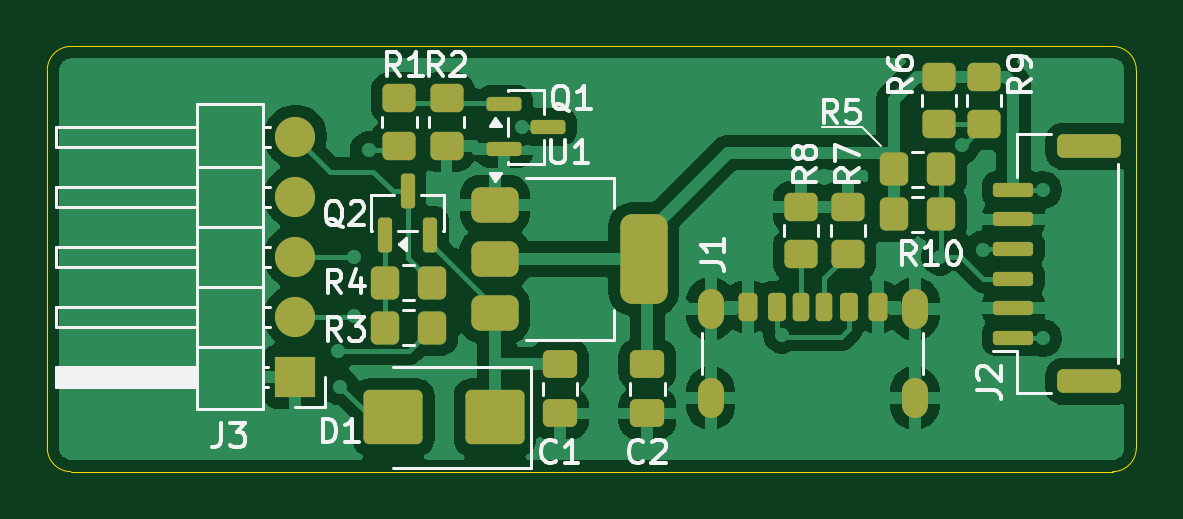
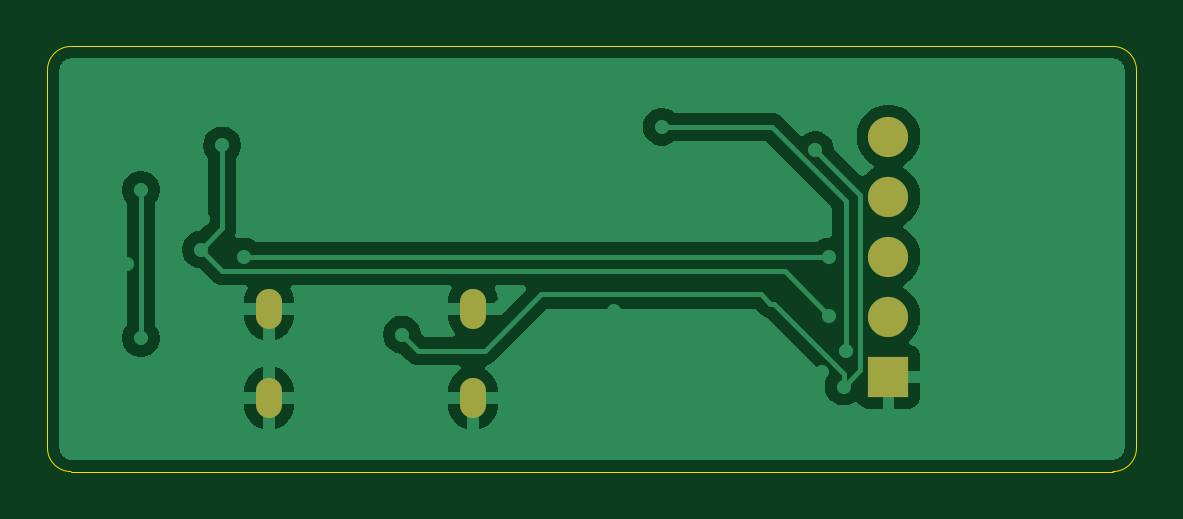
Circuit board: 9 layer files. Board 46.1 x 18.0 mm.
- bottom_copper: adapter-B_Cu.gbr (28334 bytes)
- bottom_mask: adapter-B_Mask.gbr (831 bytes)
- paste: adapter-B_Paste.gbr (467 bytes)
- bottom_silk: adapter-B_Silkscreen.gbr (468 bytes)
- outline: adapter-Edge_Cuts.gbr (1014 bytes)
- top_copper: adapter-F_Cu.gbr (64685 bytes)
- top_mask: adapter-F_Mask.gbr (5020 bytes)
- paste: adapter-F_Paste.gbr (4810 bytes)
- top_silk: adapter-F_Silkscreen.gbr (27579 bytes)

=== bottom_copper: adapter-B_Cu.gbr (28334 bytes, source omitted) ===
=== bottom_mask: adapter-B_Mask.gbr ===
%TF.GenerationSoftware,KiCad,Pcbnew,10.0.8*%
%TF.CreationDate,2026-11-05T15:26:19+01:00*%
%TF.ProjectId,adapter,61646170-7465-4722-9e6b-696361645f70,rev?*%
%TF.SameCoordinates,Original*%
%TF.FileFunction,Soldermask,Bot*%
%TF.FilePolarity,Negative*%
%FSLAX46Y46*%
G04 Gerber Fmt 4.6, Leading zero omitted, Abs format (unit mm)*
G04 Created by KiCad (PCBNEW 10.0.8) date 2026-11-05 15:26:19*
%MOMM*%
%LPD*%
G01*
G04 APERTURE LIST*
%ADD10O,1.100000X1.700000*%
%ADD11R,1.700000X1.700000*%
%ADD12C,1.700000*%
G04 APERTURE END LIST*
D10*
%TO.C,J1*%
X79080000Y-75600000D03*
X79080000Y-79400000D03*
X87720000Y-75600000D03*
X87720000Y-79400000D03*
%TD*%
D11*
%TO.C,J3*%
X61500000Y-78480000D03*
D12*
X61500000Y-75940000D03*
X61500000Y-73400000D03*
X61500000Y-70860000D03*
X61500000Y-68320000D03*
%TD*%
M02*

=== paste: adapter-B_Paste.gbr ===
%TF.GenerationSoftware,KiCad,Pcbnew,10.0.8*%
%TF.CreationDate,2026-11-05T15:26:19+01:00*%
%TF.ProjectId,adapter,61646170-7465-4722-9e6b-696361645f70,rev?*%
%TF.SameCoordinates,Original*%
%TF.FileFunction,Paste,Bot*%
%TF.FilePolarity,Positive*%
%FSLAX46Y46*%
G04 Gerber Fmt 4.6, Leading zero omitted, Abs format (unit mm)*
G04 Created by KiCad (PCBNEW 10.0.8) date 2026-11-05 15:26:19*
%MOMM*%
%LPD*%
G01*
G04 APERTURE LIST*
G04 APERTURE END LIST*
M02*

=== bottom_silk: adapter-B_Silkscreen.gbr ===
%TF.GenerationSoftware,KiCad,Pcbnew,10.0.8*%
%TF.CreationDate,2026-11-05T15:26:19+01:00*%
%TF.ProjectId,adapter,61646170-7465-4722-9e6b-696361645f70,rev?*%
%TF.SameCoordinates,Original*%
%TF.FileFunction,Legend,Bot*%
%TF.FilePolarity,Positive*%
%FSLAX46Y46*%
G04 Gerber Fmt 4.6, Leading zero omitted, Abs format (unit mm)*
G04 Created by KiCad (PCBNEW 10.0.8) date 2026-11-05 15:26:19*
%MOMM*%
%LPD*%
G01*
G04 APERTURE LIST*
G04 APERTURE END LIST*
M02*

=== outline: adapter-Edge_Cuts.gbr ===
%TF.GenerationSoftware,KiCad,Pcbnew,10.0.8*%
%TF.CreationDate,2026-11-05T15:26:19+01:00*%
%TF.ProjectId,adapter,61646170-7465-4722-9e6b-696361645f70,rev?*%
%TF.SameCoordinates,Original*%
%TF.FileFunction,Profile,NP*%
%FSLAX46Y46*%
G04 Gerber Fmt 4.6, Leading zero omitted, Abs format (unit mm)*
G04 Created by KiCad (PCBNEW 10.0.8) date 2026-11-05 15:26:19*
%MOMM*%
%LPD*%
G01*
G04 APERTURE LIST*
%TA.AperFunction,Profile*%
%ADD10C,0.050000*%
%TD*%
G04 APERTURE END LIST*
D10*
X51000000Y-65500000D02*
G75*
G02*
X52000000Y-64500000I1000000J0D01*
G01*
X51000000Y-81500000D02*
X51000000Y-65500000D01*
X52000000Y-64500000D02*
X96100000Y-64500000D01*
X52000000Y-82500000D02*
G75*
G02*
X51000000Y-81500000I0J1000000D01*
G01*
X96100000Y-64500000D02*
G75*
G02*
X97100000Y-65500000I0J-1000000D01*
G01*
X96100000Y-82500000D02*
X52000000Y-82500000D01*
X97100000Y-65500000D02*
X97100000Y-81500000D01*
X97100000Y-81500000D02*
G75*
G02*
X96100000Y-82500000I-1000000J0D01*
G01*
M02*

=== top_copper: adapter-F_Cu.gbr (64685 bytes, source omitted) ===
=== top_mask: adapter-F_Mask.gbr ===
%TF.GenerationSoftware,KiCad,Pcbnew,10.0.8*%
%TF.CreationDate,2026-11-05T15:26:19+01:00*%
%TF.ProjectId,adapter,61646170-7465-4722-9e6b-696361645f70,rev?*%
%TF.SameCoordinates,Original*%
%TF.FileFunction,Soldermask,Top*%
%TF.FilePolarity,Negative*%
%FSLAX46Y46*%
G04 Gerber Fmt 4.6, Leading zero omitted, Abs format (unit mm)*
G04 Created by KiCad (PCBNEW 10.0.8) date 2026-11-05 15:26:19*
%MOMM*%
%LPD*%
G01*
G04 APERTURE LIST*
G04 Aperture macros list*
%AMRoundRect*
0 Rectangle with rounded corners*
0 $1 Rounding radius*
0 $2 $3 $4 $5 $6 $7 $8 $9 X,Y pos of 4 corners*
0 Add a 4 corners polygon primitive as box body*
4,1,4,$2,$3,$4,$5,$6,$7,$8,$9,$2,$3,0*
0 Add four circle primitives for the rounded corners*
1,1,$1+$1,$2,$3*
1,1,$1+$1,$4,$5*
1,1,$1+$1,$6,$7*
1,1,$1+$1,$8,$9*
0 Add four rect primitives between the rounded corners*
20,1,$1+$1,$2,$3,$4,$5,0*
20,1,$1+$1,$4,$5,$6,$7,0*
20,1,$1+$1,$6,$7,$8,$9,0*
20,1,$1+$1,$8,$9,$2,$3,0*%
G04 Aperture macros list end*
%ADD10RoundRect,0.250000X0.450000X-0.350000X0.450000X0.350000X-0.450000X0.350000X-0.450000X-0.350000X0*%
%ADD11RoundRect,0.250000X-0.450000X0.350000X-0.450000X-0.350000X0.450000X-0.350000X0.450000X0.350000X0*%
%ADD12RoundRect,0.250000X-0.475000X0.337500X-0.475000X-0.337500X0.475000X-0.337500X0.475000X0.337500X0*%
%ADD13RoundRect,0.250000X1.000000X0.900000X-1.000000X0.900000X-1.000000X-0.900000X1.000000X-0.900000X0*%
%ADD14RoundRect,0.150000X0.700000X-0.150000X0.700000X0.150000X-0.700000X0.150000X-0.700000X-0.150000X0*%
%ADD15RoundRect,0.250000X1.100000X-0.250000X1.100000X0.250000X-1.100000X0.250000X-1.100000X-0.250000X0*%
%ADD16RoundRect,0.375000X-0.625000X-0.375000X0.625000X-0.375000X0.625000X0.375000X-0.625000X0.375000X0*%
%ADD17RoundRect,0.500000X-0.500000X-1.400000X0.500000X-1.400000X0.500000X1.400000X-0.500000X1.400000X0*%
%ADD18RoundRect,0.250000X0.350000X0.450000X-0.350000X0.450000X-0.350000X-0.450000X0.350000X-0.450000X0*%
%ADD19RoundRect,0.250000X-0.350000X-0.450000X0.350000X-0.450000X0.350000X0.450000X-0.350000X0.450000X0*%
%ADD20RoundRect,0.175000X-0.175000X-0.425000X0.175000X-0.425000X0.175000X0.425000X-0.175000X0.425000X0*%
%ADD21RoundRect,0.190000X0.190000X0.410000X-0.190000X0.410000X-0.190000X-0.410000X0.190000X-0.410000X0*%
%ADD22RoundRect,0.200000X0.200000X0.400000X-0.200000X0.400000X-0.200000X-0.400000X0.200000X-0.400000X0*%
%ADD23RoundRect,0.175000X0.175000X0.425000X-0.175000X0.425000X-0.175000X-0.425000X0.175000X-0.425000X0*%
%ADD24RoundRect,0.190000X-0.190000X-0.410000X0.190000X-0.410000X0.190000X0.410000X-0.190000X0.410000X0*%
%ADD25RoundRect,0.200000X-0.200000X-0.400000X0.200000X-0.400000X0.200000X0.400000X-0.200000X0.400000X0*%
%ADD26O,1.100000X1.700000*%
%ADD27RoundRect,0.150000X0.150000X-0.587500X0.150000X0.587500X-0.150000X0.587500X-0.150000X-0.587500X0*%
%ADD28R,1.700000X1.700000*%
%ADD29C,1.700000*%
%ADD30RoundRect,0.150000X-0.587500X-0.150000X0.587500X-0.150000X0.587500X0.150000X-0.587500X0.150000X0*%
G04 APERTURE END LIST*
D10*
%TO.C,R1*%
X65900000Y-68700000D03*
X65900000Y-66700000D03*
%TD*%
%TO.C,R7*%
X84900000Y-73300000D03*
X84900000Y-71300000D03*
%TD*%
D11*
%TO.C,R9*%
X90650000Y-65800000D03*
X90650000Y-67800000D03*
%TD*%
%TO.C,R6*%
X88750000Y-65800000D03*
X88750000Y-67800000D03*
%TD*%
D12*
%TO.C,C1*%
X72700000Y-77962500D03*
X72700000Y-80037500D03*
%TD*%
D13*
%TO.C,D1*%
X69950000Y-80200000D03*
X65650000Y-80200000D03*
%TD*%
D14*
%TO.C,J2*%
X91900000Y-76825000D03*
X91900000Y-75575000D03*
X91900000Y-74325000D03*
X91900000Y-73075000D03*
X91900000Y-71825000D03*
X91900000Y-70575000D03*
D15*
X95100000Y-78675000D03*
X95100000Y-68725000D03*
%TD*%
D16*
%TO.C,U1*%
X69950000Y-71200000D03*
X69950000Y-73500000D03*
D17*
X76250000Y-73500000D03*
D16*
X69950000Y-75800000D03*
%TD*%
D10*
%TO.C,R8*%
X82900000Y-73300000D03*
X82900000Y-71300000D03*
%TD*%
D11*
%TO.C,R2*%
X67900000Y-66700000D03*
X67900000Y-68700000D03*
%TD*%
D18*
%TO.C,R4*%
X67300000Y-74500000D03*
X65300000Y-74500000D03*
%TD*%
D19*
%TO.C,R5*%
X86850000Y-69700000D03*
X88850000Y-69700000D03*
%TD*%
D12*
%TO.C,C2*%
X76400000Y-77962500D03*
X76400000Y-80037500D03*
%TD*%
D19*
%TO.C,R10*%
X86850000Y-71600000D03*
X88850000Y-71600000D03*
%TD*%
D20*
%TO.C,J1*%
X82900000Y-75520000D03*
D21*
X84920000Y-75520000D03*
D22*
X86150000Y-75520000D03*
D23*
X83900000Y-75520000D03*
D24*
X81880000Y-75520000D03*
D25*
X80650000Y-75520000D03*
D26*
X79080000Y-75600000D03*
X79080000Y-79400000D03*
X87720000Y-75600000D03*
X87720000Y-79400000D03*
%TD*%
D27*
%TO.C,Q2*%
X65300000Y-72500000D03*
X67200000Y-72500000D03*
X66250000Y-70625000D03*
%TD*%
D28*
%TO.C,J3*%
X61500000Y-78480000D03*
D29*
X61500000Y-75940000D03*
X61500000Y-73400000D03*
X61500000Y-70860000D03*
X61500000Y-68320000D03*
%TD*%
D30*
%TO.C,Q1*%
X70327500Y-66950000D03*
X70327500Y-68850000D03*
X72202500Y-67900000D03*
%TD*%
D19*
%TO.C,R3*%
X65300000Y-76400000D03*
X67300000Y-76400000D03*
%TD*%
M02*

=== paste: adapter-F_Paste.gbr ===
%TF.GenerationSoftware,KiCad,Pcbnew,10.0.8*%
%TF.CreationDate,2026-11-05T15:26:19+01:00*%
%TF.ProjectId,adapter,61646170-7465-4722-9e6b-696361645f70,rev?*%
%TF.SameCoordinates,Original*%
%TF.FileFunction,Paste,Top*%
%TF.FilePolarity,Positive*%
%FSLAX46Y46*%
G04 Gerber Fmt 4.6, Leading zero omitted, Abs format (unit mm)*
G04 Created by KiCad (PCBNEW 10.0.8) date 2026-11-05 15:26:19*
%MOMM*%
%LPD*%
G01*
G04 APERTURE LIST*
G04 Aperture macros list*
%AMRoundRect*
0 Rectangle with rounded corners*
0 $1 Rounding radius*
0 $2 $3 $4 $5 $6 $7 $8 $9 X,Y pos of 4 corners*
0 Add a 4 corners polygon primitive as box body*
4,1,4,$2,$3,$4,$5,$6,$7,$8,$9,$2,$3,0*
0 Add four circle primitives for the rounded corners*
1,1,$1+$1,$2,$3*
1,1,$1+$1,$4,$5*
1,1,$1+$1,$6,$7*
1,1,$1+$1,$8,$9*
0 Add four rect primitives between the rounded corners*
20,1,$1+$1,$2,$3,$4,$5,0*
20,1,$1+$1,$4,$5,$6,$7,0*
20,1,$1+$1,$6,$7,$8,$9,0*
20,1,$1+$1,$8,$9,$2,$3,0*%
G04 Aperture macros list end*
%ADD10RoundRect,0.250000X0.450000X-0.350000X0.450000X0.350000X-0.450000X0.350000X-0.450000X-0.350000X0*%
%ADD11RoundRect,0.250000X-0.450000X0.350000X-0.450000X-0.350000X0.450000X-0.350000X0.450000X0.350000X0*%
%ADD12RoundRect,0.250000X-0.475000X0.337500X-0.475000X-0.337500X0.475000X-0.337500X0.475000X0.337500X0*%
%ADD13RoundRect,0.250000X1.000000X0.900000X-1.000000X0.900000X-1.000000X-0.900000X1.000000X-0.900000X0*%
%ADD14RoundRect,0.150000X0.700000X-0.150000X0.700000X0.150000X-0.700000X0.150000X-0.700000X-0.150000X0*%
%ADD15RoundRect,0.250000X1.100000X-0.250000X1.100000X0.250000X-1.100000X0.250000X-1.100000X-0.250000X0*%
%ADD16RoundRect,0.375000X-0.625000X-0.375000X0.625000X-0.375000X0.625000X0.375000X-0.625000X0.375000X0*%
%ADD17RoundRect,0.500000X-0.500000X-1.400000X0.500000X-1.400000X0.500000X1.400000X-0.500000X1.400000X0*%
%ADD18RoundRect,0.250000X0.350000X0.450000X-0.350000X0.450000X-0.350000X-0.450000X0.350000X-0.450000X0*%
%ADD19RoundRect,0.250000X-0.350000X-0.450000X0.350000X-0.450000X0.350000X0.450000X-0.350000X0.450000X0*%
%ADD20RoundRect,0.175000X-0.175000X-0.425000X0.175000X-0.425000X0.175000X0.425000X-0.175000X0.425000X0*%
%ADD21RoundRect,0.190000X0.190000X0.410000X-0.190000X0.410000X-0.190000X-0.410000X0.190000X-0.410000X0*%
%ADD22RoundRect,0.200000X0.200000X0.400000X-0.200000X0.400000X-0.200000X-0.400000X0.200000X-0.400000X0*%
%ADD23RoundRect,0.175000X0.175000X0.425000X-0.175000X0.425000X-0.175000X-0.425000X0.175000X-0.425000X0*%
%ADD24RoundRect,0.190000X-0.190000X-0.410000X0.190000X-0.410000X0.190000X0.410000X-0.190000X0.410000X0*%
%ADD25RoundRect,0.200000X-0.200000X-0.400000X0.200000X-0.400000X0.200000X0.400000X-0.200000X0.400000X0*%
%ADD26O,1.100000X1.700000*%
%ADD27RoundRect,0.150000X0.150000X-0.587500X0.150000X0.587500X-0.150000X0.587500X-0.150000X-0.587500X0*%
%ADD28RoundRect,0.150000X-0.587500X-0.150000X0.587500X-0.150000X0.587500X0.150000X-0.587500X0.150000X0*%
G04 APERTURE END LIST*
D10*
%TO.C,R1*%
X65900000Y-68700000D03*
X65900000Y-66700000D03*
%TD*%
%TO.C,R7*%
X84900000Y-73300000D03*
X84900000Y-71300000D03*
%TD*%
D11*
%TO.C,R9*%
X90650000Y-65800000D03*
X90650000Y-67800000D03*
%TD*%
%TO.C,R6*%
X88750000Y-65800000D03*
X88750000Y-67800000D03*
%TD*%
D12*
%TO.C,C1*%
X72700000Y-77962500D03*
X72700000Y-80037500D03*
%TD*%
D13*
%TO.C,D1*%
X69950000Y-80200000D03*
X65650000Y-80200000D03*
%TD*%
D14*
%TO.C,J2*%
X91900000Y-76825000D03*
X91900000Y-75575000D03*
X91900000Y-74325000D03*
X91900000Y-73075000D03*
X91900000Y-71825000D03*
X91900000Y-70575000D03*
D15*
X95100000Y-78675000D03*
X95100000Y-68725000D03*
%TD*%
D16*
%TO.C,U1*%
X69950000Y-71200000D03*
X69950000Y-73500000D03*
D17*
X76250000Y-73500000D03*
D16*
X69950000Y-75800000D03*
%TD*%
D10*
%TO.C,R8*%
X82900000Y-73300000D03*
X82900000Y-71300000D03*
%TD*%
D11*
%TO.C,R2*%
X67900000Y-66700000D03*
X67900000Y-68700000D03*
%TD*%
D18*
%TO.C,R4*%
X67300000Y-74500000D03*
X65300000Y-74500000D03*
%TD*%
D19*
%TO.C,R5*%
X86850000Y-69700000D03*
X88850000Y-69700000D03*
%TD*%
D12*
%TO.C,C2*%
X76400000Y-77962500D03*
X76400000Y-80037500D03*
%TD*%
D19*
%TO.C,R10*%
X86850000Y-71600000D03*
X88850000Y-71600000D03*
%TD*%
D20*
%TO.C,J1*%
X82900000Y-75520000D03*
D21*
X84920000Y-75520000D03*
D22*
X86150000Y-75520000D03*
D23*
X83900000Y-75520000D03*
D24*
X81880000Y-75520000D03*
D25*
X80650000Y-75520000D03*
D26*
X79080000Y-75600000D03*
X79080000Y-79400000D03*
X87720000Y-75600000D03*
X87720000Y-79400000D03*
%TD*%
D27*
%TO.C,Q2*%
X65300000Y-72500000D03*
X67200000Y-72500000D03*
X66250000Y-70625000D03*
%TD*%
D28*
%TO.C,Q1*%
X70327500Y-66950000D03*
X70327500Y-68850000D03*
X72202500Y-67900000D03*
%TD*%
D19*
%TO.C,R3*%
X65300000Y-76400000D03*
X67300000Y-76400000D03*
%TD*%
M02*

=== top_silk: adapter-F_Silkscreen.gbr (27579 bytes, source omitted) ===
